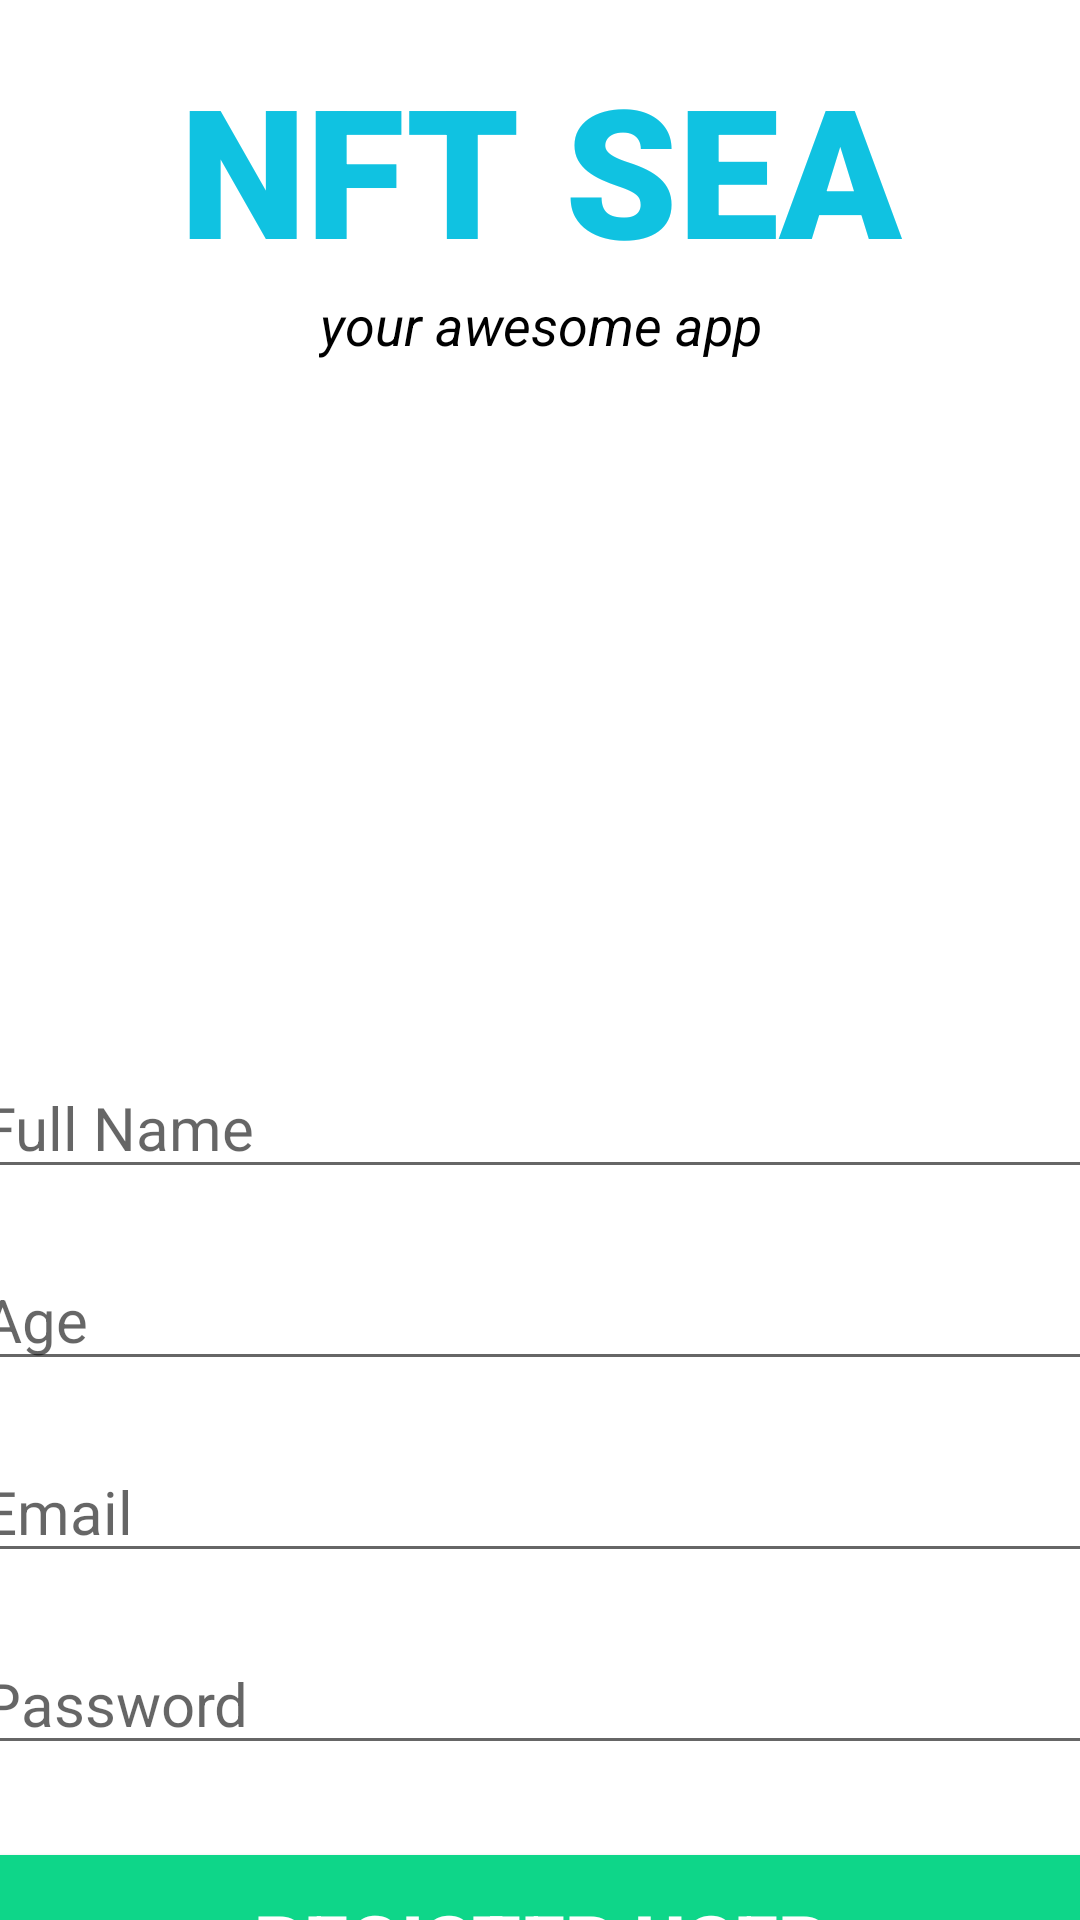

The Android layout XML behind this screen, and the referenced resources:
<!-- AndroidManifest.xml: application theme Theme.TRPAM -->
<!-- res/layout/activity_register_user.xml -->
<?xml version="1.0" encoding="utf-8"?>
<androidx.constraintlayout.widget.ConstraintLayout xmlns:android="http://schemas.android.com/apk/res/android"
    xmlns:app="http://schemas.android.com/apk/res-auto"
    xmlns:tools="http://schemas.android.com/tools"
    android:layout_width="match_parent"
    android:layout_height="match_parent"
    tools:context=".RegisterUser">

    <ImageView
        android:id="@+id/imageView2"
        android:layout_width="217dp"
        android:layout_height="184dp"
        android:layout_marginTop="28dp"
        app:layout_constraintEnd_toEndOf="parent"
        app:layout_constraintHorizontal_bias="0.502"
        app:layout_constraintStart_toStartOf="parent"
        app:layout_constraintTop_toBottomOf="@+id/bannerDescription"
        app:srcCompat="@drawable/nft"
        android:contentDescription="@string/picture" />

    <TextView
        android:id="@+id/banner"
        android:layout_width="match_parent"
        android:layout_height="wrap_content"
        android:text="@string/app"
        android:textSize="60sp"
        android:textAlignment="center"
        android:textStyle="bold"
        android:layout_marginTop="16dp"
        android:fontFamily="sans-serif-black"
        android:textColor="@color/blue"
        app:layout_constraintHorizontal_bias="0.0"
        app:layout_constraintLeft_toLeftOf="parent"
        app:layout_constraintRight_toRightOf="parent"
        app:layout_constraintTop_toTopOf="parent" />

    <TextView
        android:id="@+id/bannerDescription"
        android:layout_width="wrap_content"
        android:layout_height="wrap_content"
        android:text="@string/word"
        android:textColor="@color/black"
        android:textStyle="italic"
        android:textSize="18sp"
        android:textAlignment="center"
        app:layout_constraintTop_toBottomOf="@+id/banner"
        app:layout_constraintRight_toRightOf="parent"
        app:layout_constraintLeft_toLeftOf="parent"/>

    <EditText
        android:id="@+id/fullname"
        android:layout_width="380dp"
        android:layout_height="wrap_content"
        android:layout_marginTop="20dp"
        android:ems="10"
        android:hint="@string/fullname"
        android:inputType="text"
        android:textSize="20sp"
        app:layout_constraintLeft_toLeftOf="parent"
        app:layout_constraintRight_toRightOf="parent"
        app:layout_constraintTop_toBottomOf="@+id/imageView2"
        android:autofillHints="" />

    <EditText
        android:id="@+id/age"
        android:layout_width="380dp"
        android:layout_height="wrap_content"
        android:layout_marginTop="20dp"
        android:ems="10"
        android:hint="@string/age"
        android:inputType="number"
        android:textSize="20sp"
        app:layout_constraintRight_toRightOf="parent"
        app:layout_constraintLeft_toLeftOf="parent"
        app:layout_constraintTop_toBottomOf="@+id/fullname"
        android:autofillHints="" />

    <EditText
        android:id="@+id/email"
        android:layout_width="380dp"
        android:layout_height="wrap_content"
        android:layout_marginTop="20dp"
        android:ems="10"
        android:hint="@string/email"
        android:inputType="textEmailAddress"
        android:textSize="20sp"
        app:layout_constraintRight_toRightOf="parent"
        app:layout_constraintLeft_toLeftOf="parent"
        app:layout_constraintTop_toBottomOf="@+id/age"
        android:autofillHints="" />

    <EditText
        android:id="@+id/password"
        android:layout_width="380dp"
        android:layout_height="wrap_content"
        android:layout_marginTop="20dp"
        android:ems="10"
        android:hint="@string/pass"
        android:inputType="textPassword"
        android:textSize="20sp"
        app:layout_constraintRight_toRightOf="parent"
        app:layout_constraintLeft_toLeftOf="parent"
        app:layout_constraintTop_toBottomOf="@+id/email"
        android:autofillHints="" />

    <Button
        android:id="@+id/registerUser"
        android:layout_width="380dp"
        android:layout_height="70dp"
        android:layout_marginTop="24dp"
        android:backgroundTint="#0ED689"
        android:text="@string/registeruser"
        android:textColor="#ffffff"
        android:textSize="26sp"
        android:textStyle="bold"
        app:layout_constraintRight_toRightOf="parent"
        app:layout_constraintLeft_toLeftOf="parent"
        app:layout_constraintTop_toBottomOf="@+id/password"/>

    <ProgressBar
        android:id="@+id/progressBar"
        style="?android:attr/progressBarStyleLarge"
        android:layout_width="wrap_content"
        android:layout_height="wrap_content"
        android:layout_centerInParent="true"
        android:visibility="gone"
        tools:ignore="MissingConstraints"
        app:layout_constraintTop_toTopOf="parent"
        app:layout_constraintLeft_toLeftOf="parent"
        app:layout_constraintBottom_toBottomOf="parent"
        app:layout_constraintRight_toRightOf="parent"/>

</androidx.constraintlayout.widget.ConstraintLayout>
<!-- resources referenced by this layout -->
<resources>
  <color name="black">#FF000000</color>
  <color name="blue">#10C2E1</color>
  <string name="age">Age</string>
  <string name="app">NFT SEA</string>
  <string name="email">Email</string>
  <string name="fullname">Full Name</string>
  <string name="pass">Password</string>
  <string name="picture">picture</string>
  <string name="registeruser">Register User</string>
  <string name="word">your awesome app</string>
  <style name="Theme.TRPAM" parent="Theme.MaterialComponents.DayNight.DarkActionBar">
          
          <item name="colorPrimary">@color/teal_700</item>
          <item name="colorPrimaryVariant">@color/teal_700</item>
          <item name="colorOnPrimary">@color/white</item>
          
          <item name="colorSecondary">@color/teal_200</item>
          <item name="colorSecondaryVariant">@color/teal_700</item>
          <item name="colorOnSecondary">@color/black</item>
          
          <item name="android:statusBarColor" tools:targetApi="l">?attr/colorPrimaryVariant</item>
          
      </style>
  <color name="teal_700">#0ED689</color>
  <color name="white">#FFFFFFFF</color>
  <color name="teal_200">#FF03DAC5</color>
</resources>
